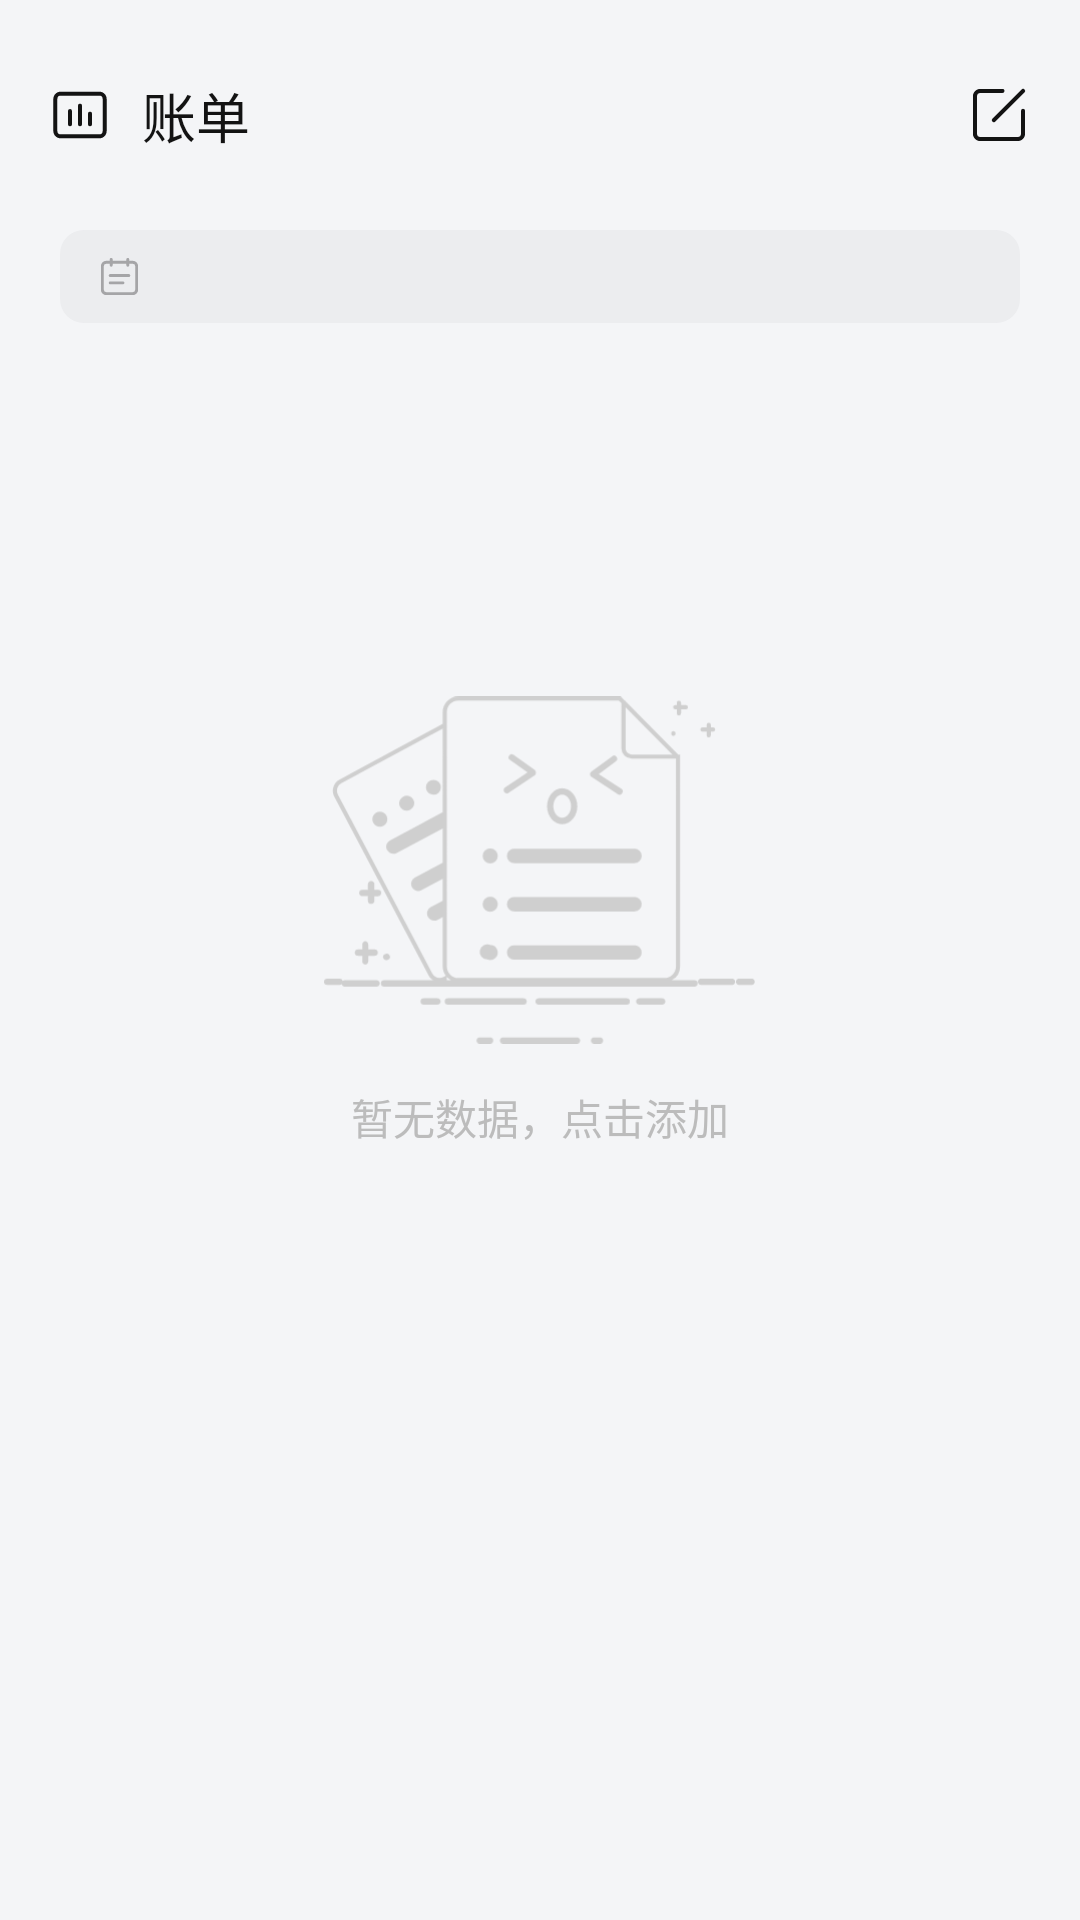

Write the Android layout XML for this screen, with the resource values it uses.
<!-- AndroidManifest.xml: application theme TranslucentTheme -->
<!-- res/layout/activity_main.xml -->
<?xml version="1.0" encoding="utf-8"?>
<androidx.constraintlayout.widget.ConstraintLayout xmlns:android="http://schemas.android.com/apk/res/android"
    xmlns:app="http://schemas.android.com/apk/res-auto"
    xmlns:tools="http://schemas.android.com/tools"
    android:layout_width="match_parent"
    android:layout_height="match_parent"
    android:background="@color/colorBackGround"
    android:fitsSystemWindows="true"
    tools:context=".ui.activity.MainActivity">

    <androidx.constraintlayout.widget.ConstraintLayout
        android:id="@+id/layout_top"
        android:layout_width="0dp"
        android:layout_height="0dp"
        android:paddingLeft="16dp"
        android:paddingRight="8dp"
        app:layout_constraintEnd_toEndOf="parent"
        app:layout_constraintHeight_percent="0.12"
        app:layout_constraintStart_toStartOf="parent"
        app:layout_constraintTop_toTopOf="parent">

        <ImageView
            android:id="@+id/img_top_chart"
            android:layout_width="0dp"
            android:layout_height="0dp"
            android:src="@drawable/ic_chart"
            app:layout_constraintBottom_toBottomOf="parent"
            app:layout_constraintDimensionRatio="1:1"
            app:layout_constraintHeight_percent="0.28"
            app:layout_constraintStart_toStartOf="parent"
            app:layout_constraintTop_toTopOf="parent" />

        <TextView
            android:id="@+id/text_top_name"
            android:layout_width="wrap_content"
            android:layout_height="wrap_content"
            android:layout_marginStart="10dp"
            android:gravity="center"
            android:text="@string/app_name"
            android:textColor="@color/colorText"
            android:textSize="18dp"
            app:layout_constraintBottom_toBottomOf="@id/img_top_chart"
            app:layout_constraintStart_toEndOf="@id/img_top_chart"
            app:layout_constraintTop_toTopOf="@id/img_top_chart" />

        <androidx.constraintlayout.widget.ConstraintLayout
            android:id="@+id/layout_create"
            android:layout_width="wrap_content"
            android:layout_height="wrap_content"
            android:padding="8dp"
            app:layout_constraintBottom_toBottomOf="parent"
            app:layout_constraintRight_toRightOf="parent"
            app:layout_constraintTop_toTopOf="parent">

            <ImageView
                android:id="@+id/img_top_create"
                android:layout_width="22dp"
                android:layout_height="0dp"
                android:src="@drawable/ic_add"
                app:layout_constraintBottom_toBottomOf="parent"
                app:layout_constraintDimensionRatio="1:1"
                app:layout_constraintEnd_toEndOf="parent"
                app:layout_constraintLeft_toLeftOf="parent"
                app:layout_constraintTop_toTopOf="parent" />

        </androidx.constraintlayout.widget.ConstraintLayout>


    </androidx.constraintlayout.widget.ConstraintLayout>

    <androidx.constraintlayout.widget.ConstraintLayout
        android:id="@+id/layout_search"
        android:layout_width="0dp"
        android:layout_height="0dp"
        android:layout_marginHorizontal="20dp"
        android:background="@drawable/layout_search_main"
        android:paddingHorizontal="12dp"
        app:layout_constraintHeight_percent="0.048"
        app:layout_constraintLeft_toLeftOf="parent"
        app:layout_constraintRight_toRightOf="parent"
        app:layout_constraintTop_toBottomOf="@id/layout_top">

        <ImageView
            android:id="@+id/img_search"
            android:layout_width="0dp"
            android:layout_height="0dp"
            android:src="@drawable/ic_calendar_main"
            app:layout_constraintBottom_toBottomOf="parent"
            app:layout_constraintDimensionRatio="1:1"
            app:layout_constraintHeight_percent="0.5"
            app:layout_constraintLeft_toLeftOf="parent"
            app:layout_constraintTop_toTopOf="parent" />

        <TextView
            android:id="@+id/text_search_time"
            android:layout_width="wrap_content"
            android:layout_height="wrap_content"
            android:layout_marginStart="8dp"
            android:gravity="left|center_vertical"
            android:textColor="@color/mainSearchHint"
            android:textSize="14dp"
            app:layout_constraintBottom_toBottomOf="parent"
            app:layout_constraintLeft_toRightOf="@id/img_search"
            app:layout_constraintTop_toTopOf="parent"
            tools:ignore="RtlHardcoded"
            tools:text="2020年05月" />

        <TextView
            android:id="@+id/text_money"
            android:layout_width="wrap_content"
            android:layout_height="wrap_content"
            android:gravity="right|center_vertical"
            android:textColor="@color/mainSearchHint"
            android:textSize="16dp"
            app:layout_constraintBaseline_toBaselineOf="@id/text_search_time"
            app:layout_constraintRight_toRightOf="parent"
            tools:ignore="RtlHardcoded"
            tools:text="总支出：11.00" />
    </androidx.constraintlayout.widget.ConstraintLayout>

    <androidx.constraintlayout.widget.ConstraintLayout
        android:layout_width="0dp"
        android:layout_height="0dp"
        app:layout_constraintBottom_toBottomOf="parent"
        app:layout_constraintLeft_toLeftOf="parent"
        app:layout_constraintRight_toRightOf="parent"
        app:layout_constraintTop_toBottomOf="@id/layout_search">

        <androidx.recyclerview.widget.RecyclerView
            android:id="@+id/rv_content"
            android:layout_width="0dp"
            android:layout_height="0dp"
            android:background="@color/colorBackGround"
            android:overScrollMode="never"
            app:layout_constraintBottom_toBottomOf="parent"
            app:layout_constraintLeft_toLeftOf="parent"
            app:layout_constraintRight_toRightOf="parent"
            app:layout_constraintTop_toTopOf="parent" />

        <androidx.constraintlayout.widget.ConstraintLayout
            android:id="@+id/layout_empty"
            android:layout_width="0dp"
            android:layout_height="wrap_content"
            app:layout_constraintBottom_toBottomOf="parent"
            app:layout_constraintLeft_toLeftOf="parent"
            app:layout_constraintRight_toRightOf="parent"
            app:layout_constraintTop_toTopOf="parent"
            app:layout_constraintVertical_bias="0.3"
            app:layout_constraintWidth_percent="0.4">

            <ImageView
                android:id="@+id/img_empty"
                android:layout_width="0dp"
                android:layout_height="0dp"
                android:src="@drawable/ic_show_empty"
                app:layout_constraintDimensionRatio="1:1"
                app:layout_constraintLeft_toLeftOf="parent"
                app:layout_constraintRight_toRightOf="parent"
                app:layout_constraintTop_toTopOf="parent" />

            <TextView
                android:layout_width="wrap_content"
                android:layout_height="wrap_content"
                android:text="暂无数据，点击添加"
                android:textColor="@color/colorHint"
                android:textSize="14dp"
                app:layout_constraintLeft_toLeftOf="parent"
                app:layout_constraintRight_toRightOf="parent"
                app:layout_constraintTop_toBottomOf="@id/img_empty" />

        </androidx.constraintlayout.widget.ConstraintLayout>

    </androidx.constraintlayout.widget.ConstraintLayout>

</androidx.constraintlayout.widget.ConstraintLayout>
<!-- resources referenced by this layout -->
<resources>
  <color name="colorBackGround">#f4f5f7</color>
  <color name="colorHint">#bcbcbc</color>
  <color name="colorText">#131313</color>
  <color name="mainSearchHint">#a5a5a7</color>
  <!-- drawable ic_add (drawable) -->
  <vector xmlns:android="http://schemas.android.com/apk/res/android"
      android:width="200dp"
      android:height="200dp"
      android:viewportWidth="1024"
      android:viewportHeight="1024">
    <path
        android:pathData="M862.71,116.04a32,32 0,1 1,45.25 45.25L455.45,613.81a32,32 0,1 1,-45.26 -45.26L862.71,116.05zM853.33,448a32,32 0,0 1,64 0v352c0,64.8 -52.53,117.33 -117.33,117.33H224c-64.8,0 -117.33,-52.53 -117.33,-117.33V224c0,-64.8 52.53,-117.33 117.33,-117.33h341.33a32,32 0,0 1,0 64H224a53.33,53.33 0,0 0,-53.33 53.33v576a53.33,53.33 0,0 0,53.33 53.33h576a53.33,53.33 0,0 0,53.33 -53.33V448z"
        android:fillColor="#131313"/>
  </vector>
  <!-- drawable ic_calendar_main (drawable) -->
  <vector xmlns:android="http://schemas.android.com/apk/res/android"
      android:width="200dp"
      android:height="200dp"
      android:viewportWidth="1024"
      android:viewportHeight="1024">
    <path
        android:fillColor="#a5a5a7"
        android:pathData="M725.33,170.67h74.71C864.85,170.67 917.33,223.19 917.33,288.1L917.33,799.89C917.33,864.76 864.83,917.33 800.04,917.33L223.96,917.33C159.15,917.33 106.67,864.81 106.67,799.9L106.67,288.11C106.67,223.24 159.17,170.67 223.96,170.67L298.67,170.67v-32a32,32 0,0 1,64 0v32h298.67v-32a32,32 0,0 1,64 0v32zM725.33,234.67v32a32,32 0,0 1,-64 0v-32L362.67,234.67v32a32,32 0,0 1,-64 0v-32h-74.71A53.35,53.35 0,0 0,170.67 288.1L170.67,799.89A53.3,53.3 0,0 0,223.96 853.33h576.09A53.35,53.35 0,0 0,853.33 799.9L853.33,288.11A53.3,53.3 0,0 0,800.04 234.67L725.33,234.67zM714.67,458.67a32,32 0,0 1,0 64L309.33,522.67a32,32 0,0 1,0 -64h405.33zM586.67,618.67a32,32 0,0 1,0 64L309.33,682.67a32,32 0,0 1,0 -64h277.33z"/>
  </vector>
  <!-- drawable ic_chart (drawable) -->
  <vector xmlns:android="http://schemas.android.com/apk/res/android"
      android:width="200dp"
      android:height="200dp"
      android:viewportWidth="1024"
      android:viewportHeight="1024">
    <path
        android:fillColor="#131313"
        android:pathData="M544,661.33a32,32 0,0 1,-64 0L480,362.67a32,32 0,0 1,64 0v298.67zM704,661.33a32,32 0,0 1,-64 0L640,490.67a32,32 0,0 1,64 0v170.67zM384,661.33a32,32 0,0 1,-64 0L320,448a32,32 0,0 1,64 0v213.33zM202.67,138.67h618.67c64.8,0 117.33,52.53 117.33,117.33v512c0,64.8 -52.53,117.33 -117.33,117.33L202.67,885.33c-64.8,0 -117.33,-52.53 -117.33,-117.33L85.33,256c0,-64.8 52.53,-117.33 117.33,-117.33zM202.67,202.67a53.33,53.33 0,0 0,-53.33 53.33v512a53.33,53.33 0,0 0,53.33 53.33h618.67a53.33,53.33 0,0 0,53.33 -53.33L874.67,256a53.33,53.33 0,0 0,-53.33 -53.33L202.67,202.67z"/>
  </vector>
  <!-- drawable ic_show_empty: vector/xml drawable (drawable, 7021 chars, omitted) -->
  <!-- drawable layout_search_main (drawable) -->
  <?xml version="1.0" encoding="utf-8"?>
  <shape xmlns:android="http://schemas.android.com/apk/res/android"
      android:shape="rectangle">
      <corners android:radius="8dp" />
      <solid android:color="@color/colorSearchBack"/>
  </shape>
  <string name="app_name">账单</string>
  <style name="TranslucentTheme" parent="Theme.AppCompat.Light.NoActionBar">
          
          <item name="colorPrimary">@color/colorPrimary</item>
          <item name="colorPrimaryDark">@color/colorPrimaryDark</item>
          <item name="colorAccent">@color/colorAccent</item>
          <item name="android:windowTranslucentStatus">false</item>
          <item name="android:windowTranslucentNavigation">true</item>
          <item name="android:statusBarColor">@android:color/transparent</item>
          <item name="android:windowLightStatusBar">true</item>
      </style>
  <color name="colorSearchBack">#ecedef</color>
  <color name="colorPrimary">#F4606C</color>
  <color name="colorPrimaryDark">#F4606C</color>
  <color name="colorAccent">#F4606C</color>
</resources>
